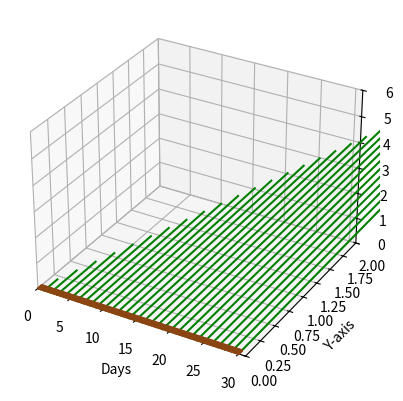

The script that saved this image:
import numpy as np
import matplotlib.pyplot as plt
from mpl_toolkits.mplot3d.art3d import Poly3DCollection

def draw_soil_layer(ax, width=30, depth=0.05):
    # Soil layer dimensions (length is assumed to be 30 for 30 days)
    length = 0.05
    soil_layer = np.array([
        [0, 0, 0],
        [width, 0, 0],
        [width, depth, 0],
        [0, depth, 0],
        [0, 0, length],
        [width, 0, length],
        [width, depth, length],
        [0, depth, length]
    ])
    
    # Create the sides of the soil layer (rectangle)
    faces = [
        [soil_layer[0], soil_layer[1], soil_layer[5], soil_layer[4]],
        [soil_layer[7], soil_layer[6], soil_layer[2], soil_layer[3]],
        [soil_layer[0], soil_layer[4], soil_layer[7], soil_layer[3]],
        [soil_layer[1], soil_layer[5], soil_layer[6], soil_layer[2]],
        [soil_layer[4], soil_layer[5], soil_layer[6], soil_layer[7]],
        [soil_layer[0], soil_layer[1], soil_layer[2], soil_layer[3]]
    ]

    for face in faces:
        ax.add_collection3d(Poly3DCollection([face], color='saddlebrown'))

def draw_single_maize(ax, x_position, height):
	ax.plot([x_position, x_position], [0, height], [0, 0], color = 'green')

def draw_maize_growth(ax, days=30):
    # Assuming a simple linear growth for maize over the 30 days
    # This is just a representation and may not be accurate
    growth_rate = 0.2  # Adjust thi value as needed
    for day in range(1, days + 1):
        height = day * growth_rate
        draw_single_maize(ax, day, height)  # Adjust the x and y values as needed

fig = plt.figure()
ax = fig.add_subplot(111, projection='3d')

draw_soil_layer(ax)
draw_maize_growth(ax)

ax.set_xlabel('Days')
ax.set_ylabel('Y-axis')
ax.set_zlabel('Height')

ax.set_xlim(0, 31)
ax.set_ylim(0, 2)
ax.set_zlim(0, 6)

plt.show()
